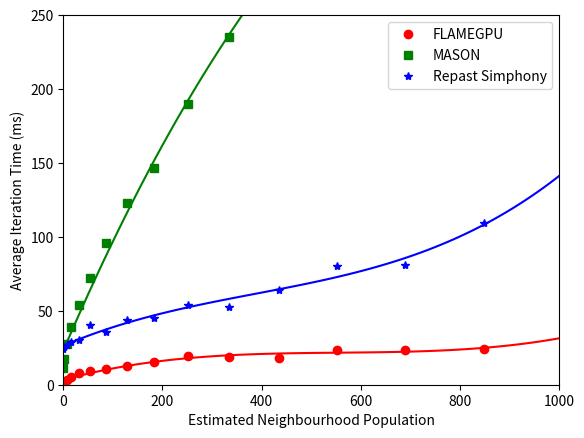

Here is the Python script that generated this plot:
import numpy as np
import matplotlib.pyplot as plt
plt.ylabel('Average Iteration Time (ms)')
plt.xlabel('Estimated Neighbourhood Population')
x = [0.251327412,2.010619298,6.785840132,16.08495439,31.41592654,54.28672105,86.20530241,128.6796351,183.2176836,251.3274123,334.5167858,434.2937684,552.1663248,689.6424193,848.2300165]
xp = np.linspace(0, 1000, 100)
flame_y = [1.78173291,2.078756592,3.351190918,5.312833008,7.713648438,9.006554688,10.51312305,12.47656055,15.66040039,19.40608008,18.54429492,18.35705664,23.29955273,23.42873438,24.32291992]
mason_y = [11.044,17.268999,27.846001,38.735001,53.648998,72.196999,95.566002,122.632004,146.360001,189.804993,235.326004,267.493011,346.460999,375.976013,412.511993]
repast_y = [23.976999,25.709,27.112,28.657,30.372999,40.341999,35.536999,43.945,45.256001,53.710999,52.525002,63.992001,80.417999,80.948997,109.184998]
#Flame polyfit
flame_z = np.polyfit(x, flame_y, 3)
flame_fit = np.poly1d(flame_z)
plt.plot(xp, flame_fit(xp), 'r-')
#Mason polyfit
mason_z = np.polyfit(x, mason_y, 3)
mason_fit = np.poly1d(mason_z)
plt.plot(xp, mason_fit(xp), 'g-')
#Repast polyfit
repast_z = np.polyfit(x, repast_y, 3)
repast_fit = np.poly1d(repast_z)
plt.plot(xp, repast_fit(xp), 'b-')

#FLAMEGPU
flame_h = plt.plot(
    x,flame_y, 
    'ro',
    label='FLAMEGPU'
)
#MASON
mason_h = plt.plot(
    x,mason_y,
    'gs',
    label='MASON'
)
#Repast
repast_h = plt.plot(
    x,repast_y, 
    'b*',
    label='Repast Simphony'
)
plt.xlim(0,1000)
plt.ylim(0,250)
plt.legend(loc=1,numpoints=1)#[flame_h, mason_h, repast_h],['a','b','c'])
plt.show()